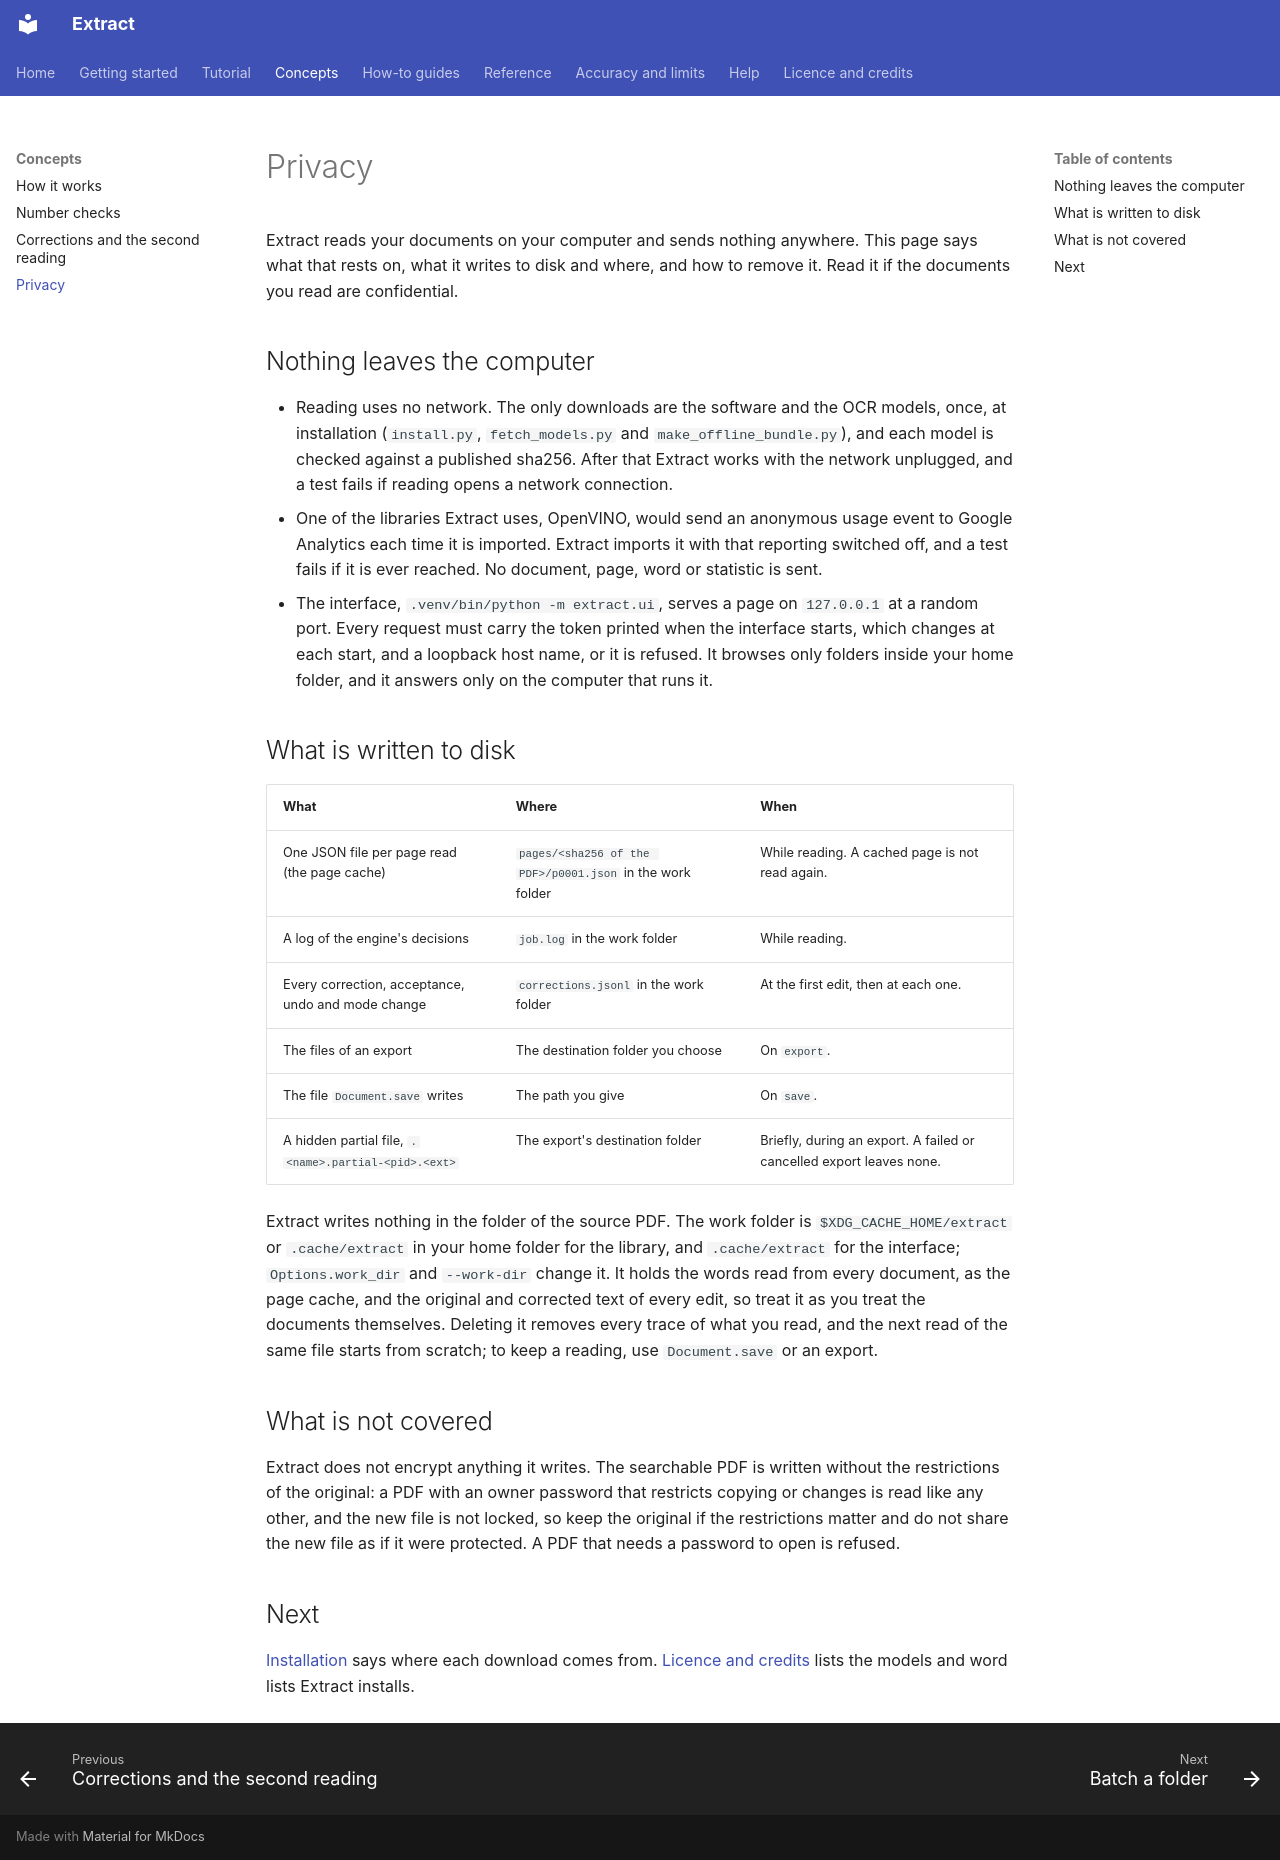

repository: PabloMedinaBetancor/extract · page: concepts/privacy/index.html · generator: mkdocs

# Privacy

Extract reads your documents on your computer and sends nothing anywhere. This page says what that rests on, what it
writes to disk and where, and how to remove it. Read it if the documents you read are confidential.

## Nothing leaves the computer

- Reading uses no network. The only downloads are the software and the OCR models, once, at installation (`install.py`,
  `fetch_models.py` and `make_offline_bundle.py`), and each model is checked against a published sha256. After that
  Extract works with the network unplugged, and a test fails if reading opens a network connection.
- One of the libraries Extract uses, OpenVINO, would send an anonymous usage event to Google Analytics each time it is
  imported. Extract imports it with that reporting switched off, and a test fails if it is ever reached. No document,
  page, word or statistic is sent.
- The interface, `.venv/bin/python -m extract.ui`, serves a page on `127.0.0.1` at a random port. Every request must carry
  the token printed when the interface starts, which changes at each start, and a loopback host name, or it is refused.
  It browses only folders inside your home folder, and it answers only on the computer that runs it.

## What is written to disk

| What | Where | When |
|---|---|---|
| One JSON file per page read (the page cache) | `pages/<sha256 of the PDF>/p0001.json` in the work folder | While reading. A cached page is not read again. |
| A log of the engine's decisions | `job.log` in the work folder | While reading. |
| Every correction, acceptance, undo and mode change | `corrections.jsonl` in the work folder | At the first edit, then at each one. |
| The files of an export | The destination folder you choose | On `export`. |
| The file `Document.save` writes | The path you give | On `save`. |
| A hidden partial file, `.<name>.partial-<pid>.<ext>` | The export's destination folder | Briefly, during an export. A failed or cancelled export leaves none. |

Extract writes nothing in the folder of the source PDF. The work folder is `$XDG_CACHE_HOME/extract` or `.cache/extract`
in your home folder for the library, and `.cache/extract` for the interface; `Options.work_dir` and `--work-dir` change
it. It holds the words read from every document, as the page cache, and the original and corrected text of every edit, so
treat it as you treat the documents themselves. Deleting it removes every trace of what you read, and the next read of the
same file starts from scratch; to keep a reading, use `Document.save` or an export.

## What is not covered

Extract does not encrypt anything it writes. The searchable PDF is written without the restrictions of the original: a
PDF with an owner password that restricts copying or changes is read like any other, and the new file is not locked, so
keep the original if the restrictions matter and do not share the new file as if it were protected. A PDF that needs a
password to open is refused.

## Next

[Installation](../getting-started/installation.md) says where each download comes from. [Licence and
credits](../licence.md) lists the models and word lists Extract installs.
